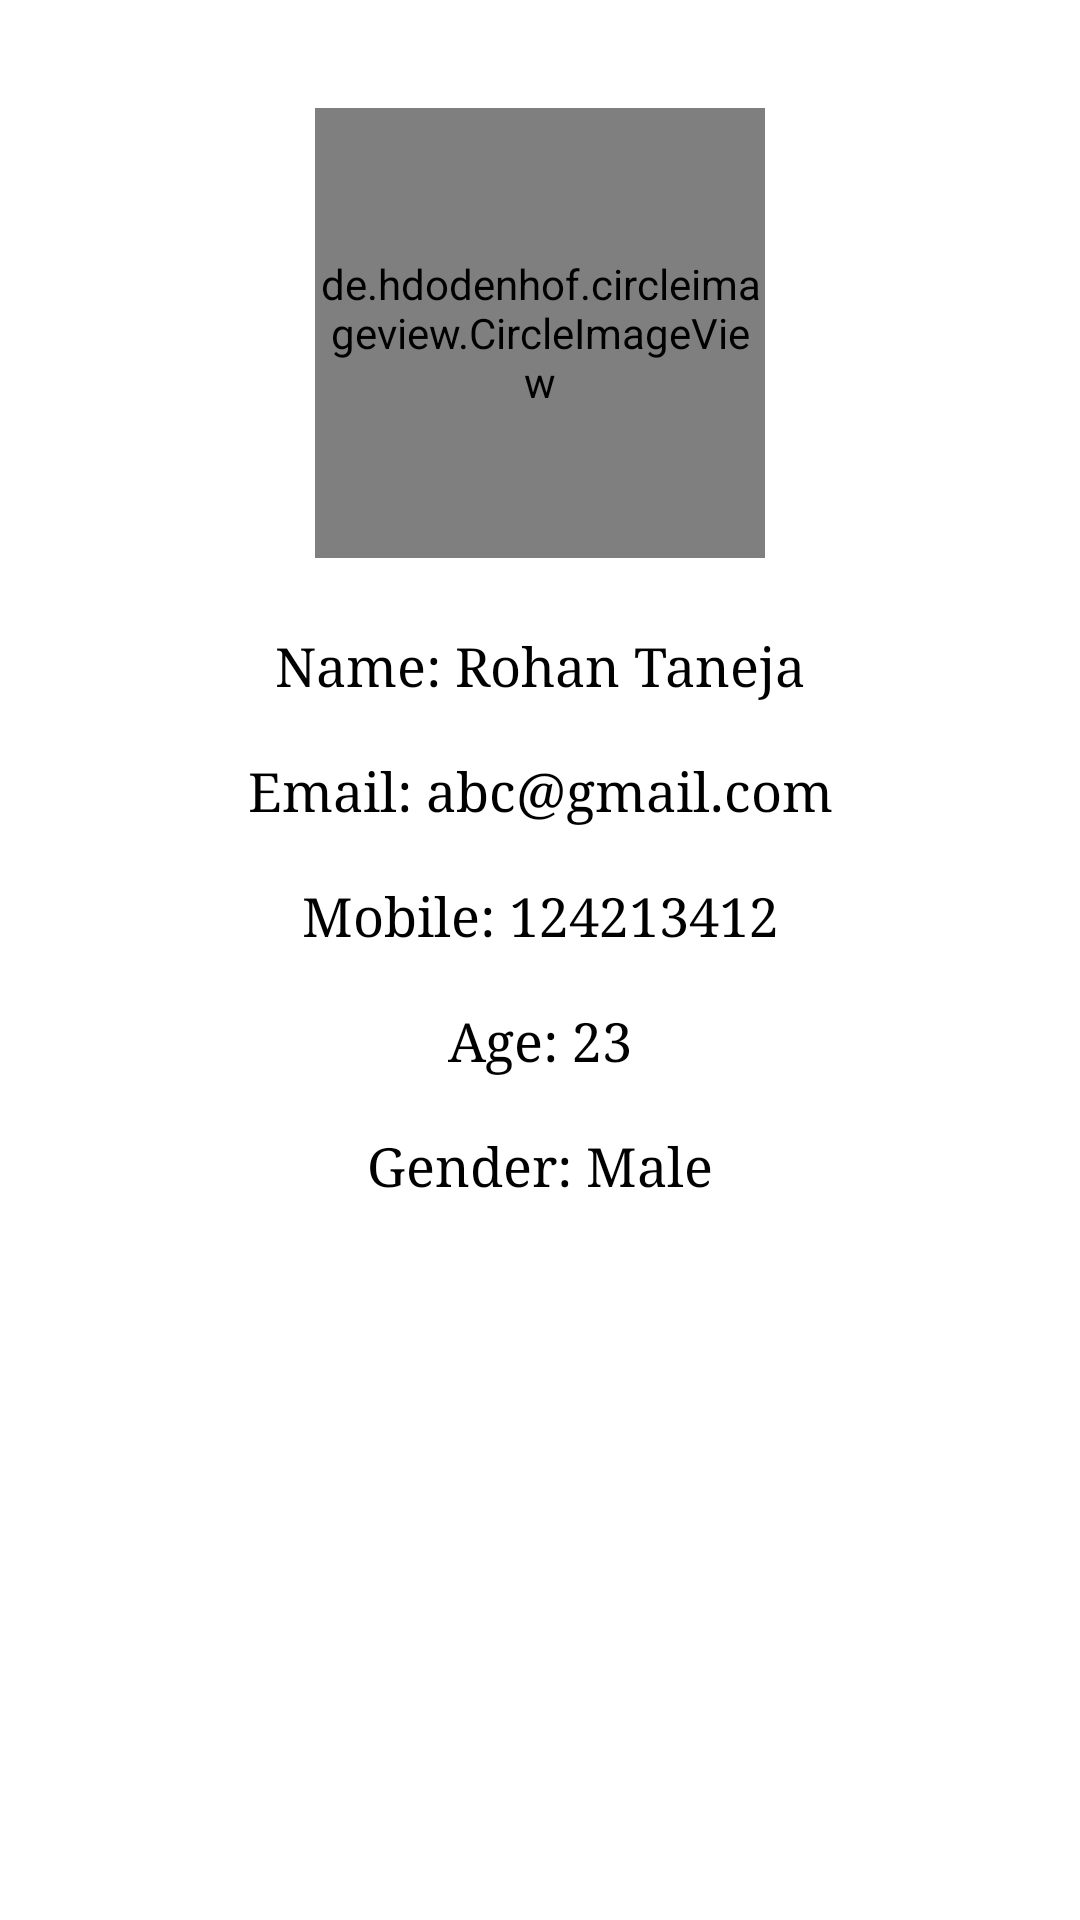

Reconstruct the res/layout file that produces this screen, plus the resources it refers to.
<!-- AndroidManifest.xml: application theme AppTheme -->
<!-- res/layout/fragment_view_profile.xml -->
<layout xmlns:app="http://schemas.android.com/apk/res-auto">

    <android.support.constraint.ConstraintLayout xmlns:android="http://schemas.android.com/apk/res/android"
        xmlns:tools="http://schemas.android.com/tools"
        android:layout_width="match_parent"
        android:layout_height="match_parent"
        android:animateLayoutChanges="true"
        android:background="@android:color/white"
        android:padding="24dp"
        tools:context="com.rohantaneja.wheelstreetbot.ui.profile.ViewProfileFragment">

        <de.hdodenhof.circleimageview.CircleImageView
            android:id="@+id/avatar_image_view"
            android:layout_width="150dp"
            android:layout_height="150dp"
            android:layout_marginTop="12dp"
            android:src="@drawable/wheelstreet_logo"
            app:civ_border_color="@android:color/black"
            app:civ_border_width="0.5dp"
            app:layout_constraintEnd_toEndOf="parent"
            app:layout_constraintStart_toStartOf="parent"
            app:layout_constraintTop_toTopOf="parent" />

        <TextView
            android:id="@+id/name_text_view"
            android:layout_width="wrap_content"
            android:layout_height="wrap_content"
            android:layout_marginTop="24dp"
            android:ellipsize="end"
            android:fontFamily="serif"
            android:maxLines="1"
            android:text="Name: Rohan Taneja"
            android:textColor="@android:color/black"
            android:textSize="18sp"
            app:layout_constraintEnd_toEndOf="parent"
            app:layout_constraintStart_toStartOf="parent"
            app:layout_constraintTop_toBottomOf="@id/avatar_image_view" />

        <TextView
            android:id="@+id/email_text_view"
            android:layout_width="wrap_content"
            android:layout_height="wrap_content"
            android:layout_marginTop="18dp"
            android:ellipsize="end"
            android:fontFamily="serif"
            android:maxLines="1"
            android:text="Email: abc@gmail.com"
            android:textColor="@android:color/black"
            android:textSize="18sp"
            app:layout_constraintEnd_toEndOf="parent"
            app:layout_constraintStart_toStartOf="parent"
            app:layout_constraintTop_toBottomOf="@id/name_text_view" />

        <TextView
            android:id="@+id/mobile_text_view"
            android:layout_width="wrap_content"
            android:layout_height="wrap_content"
            android:layout_marginTop="18dp"
            android:ellipsize="end"
            android:fontFamily="serif"
            android:maxLines="1"
            android:text="Mobile: 124213412"
            android:textColor="@android:color/black"
            android:textSize="18sp"
            app:layout_constraintEnd_toEndOf="parent"
            app:layout_constraintStart_toStartOf="parent"
            app:layout_constraintTop_toBottomOf="@id/email_text_view" />

        <TextView
            android:id="@+id/age_text_view"
            android:layout_width="wrap_content"
            android:layout_height="wrap_content"
            android:layout_marginTop="18dp"
            android:fontFamily="serif"
            android:maxLines="1"
            android:text="Age: 23"
            android:textColor="@android:color/black"
            android:textSize="18sp"
            app:layout_constraintEnd_toEndOf="parent"
            app:layout_constraintStart_toStartOf="parent"
            app:layout_constraintTop_toBottomOf="@id/mobile_text_view" />

        <TextView
            android:id="@+id/gender_text_view"
            android:layout_width="wrap_content"
            android:layout_height="wrap_content"
            android:layout_marginTop="18dp"
            android:fontFamily="serif"
            android:maxLines="1"
            android:text="Gender: Male"
            android:textColor="@android:color/black"
            android:textSize="18sp"
            app:layout_constraintEnd_toEndOf="parent"
            app:layout_constraintStart_toStartOf="parent"
            app:layout_constraintTop_toBottomOf="@id/age_text_view" />

    </android.support.constraint.ConstraintLayout>
</layout>
<!-- resources referenced by this layout -->
<resources>
  <!-- drawable wheelstreet_logo: png bitmap (drawable-hdpi, 10887 bytes) -->
  <style name="AppTheme" parent="Theme.AppCompat.Light.DarkActionBar">
          
          <item name="colorPrimary">@color/colorPrimary</item>
          <item name="colorPrimaryDark">@color/colorPrimaryDark</item>
          <item name="colorAccent">@color/colorAccent</item>
      </style>
  <!-- not gathered from this repository: default colours our renderer supplied (Android Studio template values) -->
  <color name="colorPrimary">#FF6200EE</color>
  <color name="colorPrimaryDark">#FF3700B3</color>
  <color name="colorAccent">#FF03DAC5</color>
</resources>
